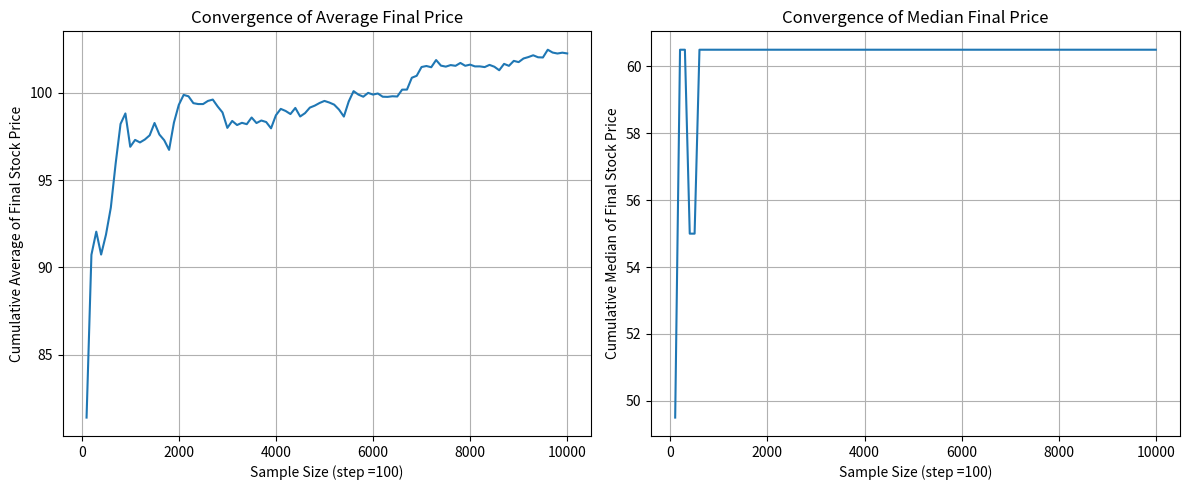
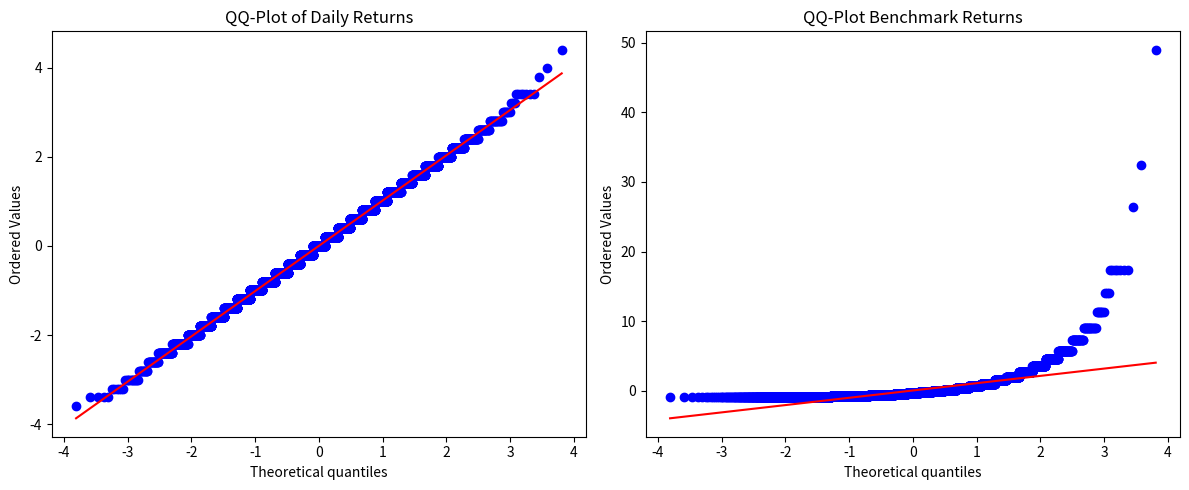
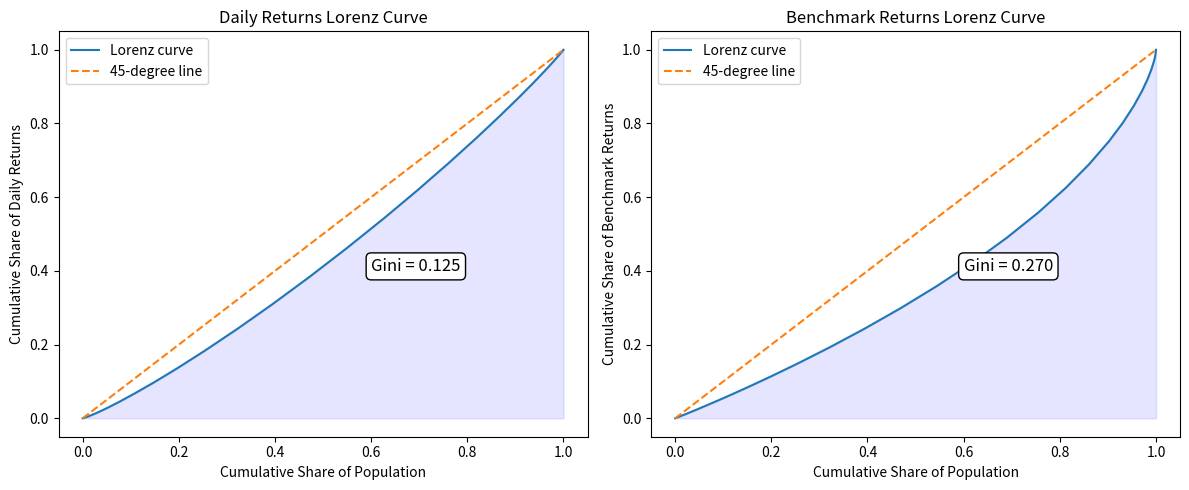
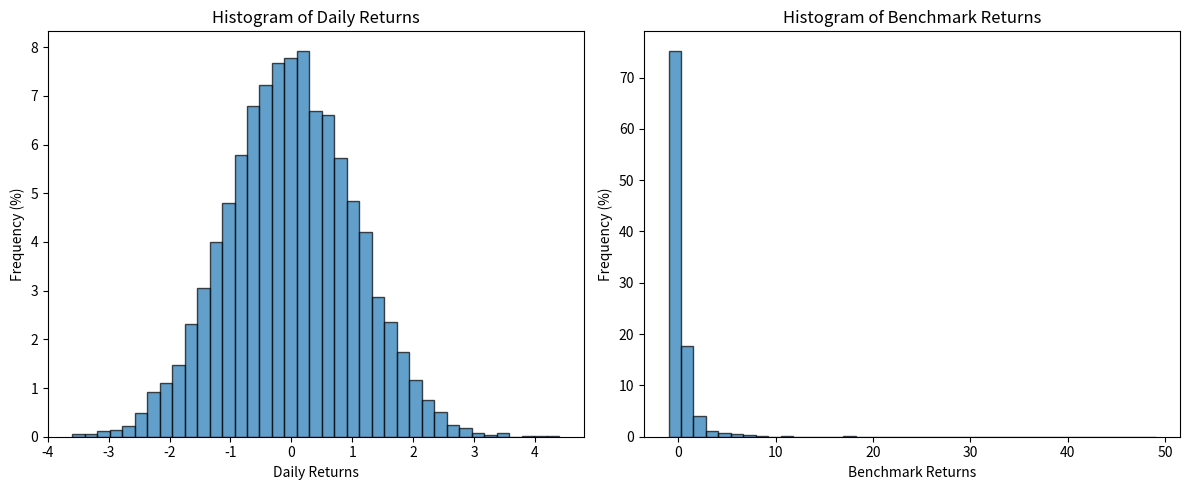
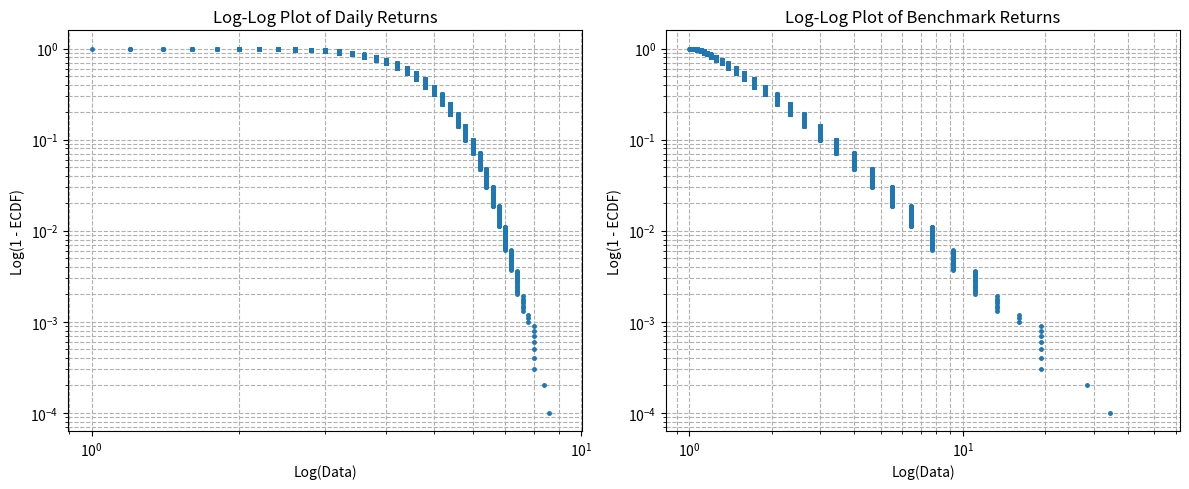

These charts were generated, in order, by the following Python code:
import numpy as np
import time
from scipy.stats import skew, kurtosis
from datetime import datetime
import matplotlib.pyplot as plt
import scipy.stats as stats
import random


# Set the random seed number
seed_value = 188487  # random.randint(0, 10000000)
random.seed(seed_value)
np.random.seed(seed_value)

# Print the current date and time
current_datetime = datetime.now()
print("Current date and time:", current_datetime)
start_time = time.time()


# Parameters
num_simulations = 10000
num_days = 100  # number of days
initial_price = 100  # stock price on day 0
volatility = 0.1  # magnitude of change in price per dollar of price
probability_up = 0.5  # probability of the price going up on any particular day

# Initialize storage for simulation results
all_prices = []
positive_log_counts = []
negative_log_counts = []
positive_benchmark_counts = []
negative_benchmark_counts = []
positive_log_sum = []
positive_benchmark_sum = []
positive_percent_sum = []
negative_log_sum = []
negative_benchmark_sum = []
negative_percent_sum = []
log_returns_sum = []  # This will store cumulative log returns for each simulation
percent_returns_sum = []
positive_log_returns_sum = []
negative_log_returns_sum = []
all_log_returns = []  # This will store daily log returns for each simulation
cumulative_means = []
cumulative_medians = []


# Simulation process
for _ in range(num_simulations):
    price = initial_price
    prices = [price]
    positive_log_days = 0
    negative_log_days = 0
    positive_log_change = 0
    negative_log_change = 0
    positive_log_returns = 0
    negative_log_returns = 0
    cumulative_log_returns = 0  # Initialize cumulative log return
    daily_log_returns = []  # Store daily log returns for this simulation
    cumulative_percentage_returns = 0
    daily_percentage_returns = []
    positive_percent_returns = 0
    negative_percent_returns = 0
    positive_benchmark_days = 0
    negative_benchmark_days = 0
    positive_benchmark_change = 0
    negative_benchmark_change = 0
    cumulative_benchmark_returns = 0

    for _ in range(num_days):
        if np.random.rand() <= probability_up:
            change_factor = 1 + volatility
        else:
            change_factor = 1 - volatility

        price *= change_factor
        prices.append(price)

        # Calculate daily log return
        log_returns = np.log(price / prices[-2])  # Using prices[-2] to access previous price
        cumulative_log_returns += log_returns  # Add to cumulative log return
        daily_log_returns.append(cumulative_log_returns)  # Append cumulative log return
        percent_returns = np.exp(log_returns) - 1
        cumulative_percentage_returns += percent_returns
        daily_percentage_returns.append(cumulative_percentage_returns)

        if log_returns >= 0:
            positive_log_days += 1
            positive_log_returns += log_returns
            positive_percent_returns += percent_returns
        elif log_returns < 0:
            negative_log_days += 1
            negative_log_returns += log_returns
            negative_percent_returns += percent_returns

        if price >= initial_price:
            positive_benchmark_days += 1
            positive_benchmark_change += (price - initial_price)
        else:
            negative_benchmark_days += 1
            negative_benchmark_change += (initial_price - price)

    all_prices.append(prices)
    positive_log_counts.append(positive_log_days)
    negative_log_counts.append(negative_log_days)
    positive_log_sum.append(positive_log_change)
    negative_log_sum.append(negative_log_change)
    log_returns_sum.append(cumulative_log_returns)  # Store cumulative log return
    percent_returns_sum.append(cumulative_percentage_returns)
    positive_log_returns_sum.append(positive_log_returns)
    negative_log_returns_sum.append(negative_log_returns)
    all_log_returns.append(daily_log_returns)  # Store daily cumulative log returns for this simulation
    positive_percent_sum.append(positive_percent_returns)
    negative_percent_sum.append(negative_percent_returns)
    positive_benchmark_counts.append(positive_benchmark_days)
    negative_benchmark_counts.append(negative_benchmark_days)
    positive_benchmark_sum.append(positive_benchmark_change)
    negative_benchmark_sum.append(negative_benchmark_change)

# Calculate the final prices for each simulation
final_prices = [prices[-1] for prices in all_prices]


# Plot Sample Means and Medians

# Loop through the final prices in steps of num_step
num_step = 100
for i in range(num_step, len(final_prices) + 1, num_step):
    current_mean = np.mean(final_prices[:i])
    current_median = np.median(final_prices[:i])
    cumulative_means.append(current_mean)
    cumulative_medians.append(current_median)


# Generate x-axis values (number of simulations used)
sample_size = np.arange(num_step, len(final_prices) + 1, num_step)

# Create a figure with two subplots (1 row, 2 columns)
fig, axes = plt.subplots(1, 2, figsize=(12, 5))  # Adjust figsize as needed

# Plot cumulative means on the first subplot
axes[0].plot(sample_size, cumulative_means)
axes[0].set_xlabel(f'Sample Size (step ={num_step})')
axes[0].set_ylabel('Cumulative Average of Final Stock Price')
axes[0].set_title('Convergence of Average Final Price')
axes[0].grid(True)

# Plot cumulative medians on the second subplot
axes[1].plot(sample_size, cumulative_medians)
axes[1].set_xlabel(f'Sample Size (step ={num_step})')
axes[1].set_ylabel('Cumulative Median of Final Stock Price')
axes[1].set_title('Convergence of Median Final Price')
axes[1].grid(True)

# Adjust layout to prevent overlapping
plt.tight_layout()
plt.show()


# Calculate the statistics of the final prices
mean_final_prices = np.mean(final_prices)
median_final_prices = np.median(final_prices)
std_final_prices = np.std(final_prices)
max_final_prices = np.max(final_prices)
min_final_prices = np.min(final_prices)

# Calculate benchmark returns for each simulation
benchmark_returns = [(final_price / initial_price) - 1 for final_price in final_prices]


# Calculate the statistics of the log returns
mean_log_returns = np.mean(log_returns_sum)
median_log_returns = np.median(log_returns_sum)
std_log_returns = np.std(log_returns_sum)
total_positive_log_returns = np.sum(positive_log_returns_sum)
total_negative_log_returns = np.sum(negative_log_returns_sum)

max_log_returns = np.max(log_returns_sum)
min_log_returns = np.min(log_returns_sum)
mean_positive_log_returns = np.mean(positive_log_returns_sum)
mean_negative_log_returns = np.mean(negative_log_returns_sum)

mean_log_positive_count = np.mean(positive_log_counts)
mean_log_negative_count = np.mean(negative_log_counts)
total_log_positive_days = np.sum(positive_log_counts)
total_log_negative_days = np.sum(negative_log_counts)
positive_log_returns_per_day = mean_positive_log_returns / mean_log_positive_count
negative_log_returns_per_day = mean_negative_log_returns / mean_log_negative_count


# Calculate the statistics for percentage change
mean_percent_return = np.mean(percent_returns_sum)
median_percent_return = np.median(percent_returns_sum)
std_percent_return = np.std(percent_returns_sum)
mean_positive_percent_returns = np.mean(positive_percent_sum)
mean_negative_percent_returns = np.mean(negative_percent_sum)

# Calculate the statistics for benchmark returns
mean_benchmark_returns = np.mean(benchmark_returns)
median_benchmark_returns = np.median(benchmark_returns)
std_benchmark_returns = np.std(benchmark_returns)

# Calculate positive and negative benchmark returns
mean_positive_benchmark_days = np.mean(positive_benchmark_counts)
mean_negative_benchmark_days = np.mean(negative_benchmark_counts)
mean_positive_benchmark_sum = np.mean(positive_benchmark_sum)
mean_negative_benchmark_sum = np.mean(negative_benchmark_sum)
total_positive_benchmark_sum = np.sum(positive_benchmark_sum)
total_negative_benchmark_sum = np.sum(negative_benchmark_sum)
total_positive_benchmark_days = np.sum(positive_benchmark_counts)
total_negative_benchmark_days = np.sum(negative_benchmark_counts)
benchmark_positive_return_per_day = total_positive_benchmark_sum / total_positive_benchmark_days
benchmark_negative_return_per_day = total_negative_benchmark_sum / total_negative_benchmark_days

# Calculate skewness and kurtosis
log_returns_sum_array = np.array(log_returns_sum)
log_returns_kurtosis = kurtosis(log_returns_sum_array)
log_returns_skewness = skew(log_returns_sum_array)


# Print the results
print(f"Seed value: {seed_value}")
print(f"Initial price: {initial_price}")
print(f"Volatility: {volatility}")
print(f"Probability up: {probability_up}")
print(f"Number of days: {num_days}")
print(f"Number of simulations: {num_simulations}")
print(f"Mean final prices: {mean_final_prices}")
print(f"Median final prices: {median_final_prices}")
print(f"Std final prices/mean: {std_final_prices / mean_final_prices}")
print(f"Mean Log Returns: {mean_log_returns}")
print(f"Median Log Returns: {median_log_returns}")
print(f"Mean percentage return: {mean_percent_return * 100: .2f}%")
print(f"Median percentage return: {median_percent_return * 100: .2f}%")
print(f"Mean Benchmark Returns:{mean_benchmark_returns * 100: .2f}%")
print(f"Median Benchmark Returns:{median_benchmark_returns * 100:.2f}%")
print(f"Number of Positive Log Returns Days: {mean_log_positive_count}")
print(f"Number of Negative Log Returns Days: {mean_log_negative_count}")
print(f"Positive Log Returns per day:{mean_positive_log_returns / mean_log_positive_count}")
print(f"Negative Log Returns per day:{mean_negative_log_returns / mean_log_negative_count}")
print(f"Positive Percent Returns per day: {mean_positive_percent_returns / mean_log_positive_count}")
print(f"Negative Percent Returns per day: {mean_negative_percent_returns / mean_log_negative_count}")
print(f"Length of Percentage Returns: {len(percent_returns_sum)}")
print(f"Length of Log Returns: {len(log_returns_sum)}")
print(f"Number of Positive Benchmark days: {mean_positive_benchmark_days}")
print(f"Number of Negative Benchmark days: {mean_negative_benchmark_days}")
print(f"Positive Benchmark Return per Day: {benchmark_positive_return_per_day}")
print(f"Negative Benchmark Return per Day: {benchmark_negative_return_per_day}")


# Create a QQ figure with two subplots  for percent returns and benchmark returns
fig, axes = plt.subplots(1, 2, figsize=(12, 5))  # (1 row, 2 columns). Adjust figsize as needed

# QQ-plot for percent returns on the first subplot
stats.probplot(percent_returns_sum, dist="norm", plot=axes[0])
axes[0].set_title("QQ-Plot of Daily Returns")

# QQ-plot for benchmark returns on the second subplot
stats.probplot(benchmark_returns, dist="norm", plot=axes[1])
axes[1].set_title("QQ-Plot Benchmark Returns")

# Adjust layout to prevent overlapping
plt.tight_layout()
plt.show()


#  Define sample_data
log_returns_sum_array = np.array(log_returns_sum)
percent_returns_sum_array = np.array(percent_returns_sum)
benchmark_returns_array = np.array(benchmark_returns)

#  Define positive sample_data
positive_log_returns_sum_array = log_returns_sum_array + abs(np.min(log_returns_sum_array)) + 1
positive_benchmark_returns_array = benchmark_returns_array + abs(np.min(benchmark_returns_array)) + 1
positive_percent_returns_sum_array = percent_returns_sum_array + abs(np.min(percent_returns_sum_array)) + 1

min_positive_benchmark = np.min(positive_benchmark_returns_array)
min_positive_percent = np.min(positive_percent_returns_sum_array)
print(f"min_positive_benchmark: {min_positive_benchmark}")
print(f"min_positive_percent: {min_positive_percent}")


def gini_coefficient(x: np.ndarray) -> float:
    """Compute the Gini coefficient of a numpy array."""
    # Check if the input is a numpy array
    if not isinstance(x, np.ndarray):
        x = np.asarray(x)

    # Check if the input contains only non-negative values
    if np.any(x < 0):
        raise ValueError("Gini coefficient is only defined for non-negative values.")

    # Check if the input is not all zeros
    if np.all(x == 0):
        return 0.0

    # Sort the array in non-decreasing order
    x = np.sort(x)

    # Calculate the cumulative sum of the sorted array
    cumx = np.cumsum(x)

    # Calculate the Gini coefficient
    n = len(x)
    gini = (n + 1 - 2 * np.sum(cumx) / cumx[-1]) / n

    return gini


# Calculate the Gini coefficient for percent_returns_sum

gini_benchmark_returns = gini_coefficient(positive_benchmark_returns_array)
gini_percent_returns = gini_coefficient(positive_percent_returns_sum_array)
print(f"Gini coefficient for positive_benchmark_returns: {gini_benchmark_returns:.3f}")
print(f"Gini coefficient for positive_percent_returns: {gini_percent_returns:.3f}")


# Create Lorenz curves with two subplots (1 row, 2 columns)
fig, axes = plt.subplots(1, 2, figsize=(12, 5))

# Lorenz curve for daily returns sum on the second subplot
axes[0].plot(np.linspace(0, 1, len(positive_percent_returns_sum_array)),
             np.cumsum(np.sort(positive_percent_returns_sum_array)) / np.sum(positive_percent_returns_sum_array),
             label='Lorenz curve')
axes[0].plot([0, 1], [0, 1], '--', label='45-degree line')
axes[0].fill_between(np.linspace(0, 1, len(positive_percent_returns_sum_array)),
                     np.cumsum(np.sort(positive_percent_returns_sum_array)) / np.sum(positive_percent_returns_sum_array),
                     color='blue', alpha=0.1)
axes[0].set_xlabel('Cumulative Share of Population')
axes[0].set_ylabel('Cumulative Share of Daily Returns')
axes[0].set_title('Daily Returns Lorenz Curve')
axes[0].text(0.6, 0.4, f'Gini = {gini_percent_returns:.3f}', fontsize=12, bbox=dict(facecolor='white', edgecolor='black', boxstyle='round'))
axes[0].legend()

# Lorenz curve for benchmark returns on the first subplot
axes[1].plot(np.linspace(0, 1, len(positive_benchmark_returns_array)),
             np.cumsum(np.sort(positive_benchmark_returns_array)) / np.sum(positive_benchmark_returns_array),
             label='Lorenz curve')
axes[1].plot([0, 1], [0, 1], '--', label='45-degree line')
axes[1].fill_between(np.linspace(0, 1, len(positive_benchmark_returns_array)),
                     np.cumsum(np.sort(positive_benchmark_returns_array)) / np.sum(positive_benchmark_returns_array),
                     color='blue', alpha=0.1)
axes[1].set_xlabel('Cumulative Share of Population')
axes[1].set_ylabel('Cumulative Share of Benchmark Returns')
axes[1].set_title('Benchmark Returns Lorenz Curve')
axes[1].text(0.6, 0.4, f'Gini = {gini_benchmark_returns:.3f}', fontsize=12, bbox=dict(facecolor='white', edgecolor='black', boxstyle='round'))
axes[1].legend()

# Adjust layout to prevent overlapping
plt.tight_layout()
plt.show()


def hill_estimator(data):
    """
    - Calculates the Hill estimator for the tail index of a distribution.
    - Uses k = 0.1 * len(data) largest order statistics for estimation.
    - Args:
        data: A 1-dimensional NumPy array of positive data points.
    - Returns:
        The Hill estimator for the tail index.
    - Raises:
        ValueError: If the input data is not strictly positive.
    """

    # Input validation: Check for non-positive values
    if not np.all(data > 0):
        raise ValueError("Input data must contain only positive values for Hill estimator.")

    # Calculate k as % of the data length
    n = len(data)
    k = int(0.1 * n)

    # Extract the k largest order statistics
    sorted_data = np.sort(data)[::-1]  # Sort in descending order
    x_k = sorted_data[:k]

    # Calculate the Hill estimator
    return 1 / (np.mean(np.log(x_k / x_k[-1])))


tail_index_benchmark = hill_estimator(positive_benchmark_returns_array)
tail_index_percent_returns = hill_estimator(positive_percent_returns_sum_array)
print("Hill estimator benchmark returns:", tail_index_benchmark)
print("Hill estimator percent returns:", tail_index_percent_returns)


# Histograms

# Create Histograms with two subplots (1 row, 2 columns)
fig, axes = plt.subplots(1, 2, figsize=(12, 5))  # Adjust figsize as needed

# Histogram for percent returns on the first subplot
counts1, bins1, _ = axes[0].hist(percent_returns_sum, bins=39, edgecolor='black', alpha=0.7, rwidth=.99)
frequencies1 = counts1 / num_simulations * 100  # Calculate frequencies as percentages
axes[0].clear()  # Clear the current plot
axes[0].bar(bins1[:-1], frequencies1, width=np.diff(bins1), edgecolor='black', alpha=0.7, align='edge')  # Plot with percentages
axes[0].set_title('Histogram of Daily Returns')
axes[0].set_xlabel('Daily Returns')
axes[0].set_ylabel('Frequency (%)')

# Histogram for benchmark returns on the second subplot
counts2, bins2, _ = axes[1].hist(benchmark_returns, bins=39, edgecolor='black', alpha=0.7, rwidth=.99)
frequencies2 = counts2 / num_simulations * 100  # Calculate frequencies as percentages
axes[1].clear()  # Clear the current plot
axes[1].bar(bins2[:-1], frequencies2, width=np.diff(bins2), edgecolor='black', alpha=0.7, align='edge')  # Plot with percentages
axes[1].set_title('Histogram of Benchmark Returns')
axes[1].set_xlabel('Benchmark Returns')
axes[1].set_ylabel('Frequency (%)')

# Adjust layout to prevent overlapping
plt.tight_layout()
plt.show()

# Log-log plots for Daily and Benchmark returns

# Sort the data for Daily returns
sorted_daily_data = np.sort(positive_percent_returns_sum_array)
ecdf_daily = np.arange(1, len(sorted_daily_data) + 1) / len(sorted_daily_data)

# Sort the data for Benchmark returns
sorted_benchmark_data = np.sort(positive_benchmark_returns_array)
ecdf_benchmark = np.arange(1, len(sorted_benchmark_data) + 1) / len(sorted_benchmark_data)

# Create subplots
fig, axes = plt.subplots(1, 2, figsize=(12, 5))

# Plot for Daily returns
axes[0].loglog(sorted_daily_data, 1 - ecdf_daily, marker='.', linestyle='none', markersize=5)
axes[0].set_xlabel('Log(Data)')
axes[0].set_ylabel('Log(1 - ECDF)')
axes[0].set_title('Log-Log Plot of Daily Returns')
axes[0].grid(True, which="both", ls="--")

# Plot for Benchmark returns
axes[1].loglog(sorted_benchmark_data, 1 - ecdf_benchmark, marker='.', linestyle='none', markersize=5)
axes[1].set_xlabel('Log(Data)')
axes[1].set_ylabel('Log(1 - ECDF)')
axes[1].set_title('Log-Log Plot of Benchmark Returns')
axes[1].grid(True, which="both", ls="--")

# Adjust layout and show the plots
plt.tight_layout()
plt.show()



# Calculate the time of computation
end_time = time.time()
print(f"Elapsed time (seconds): {end_time - start_time}")
